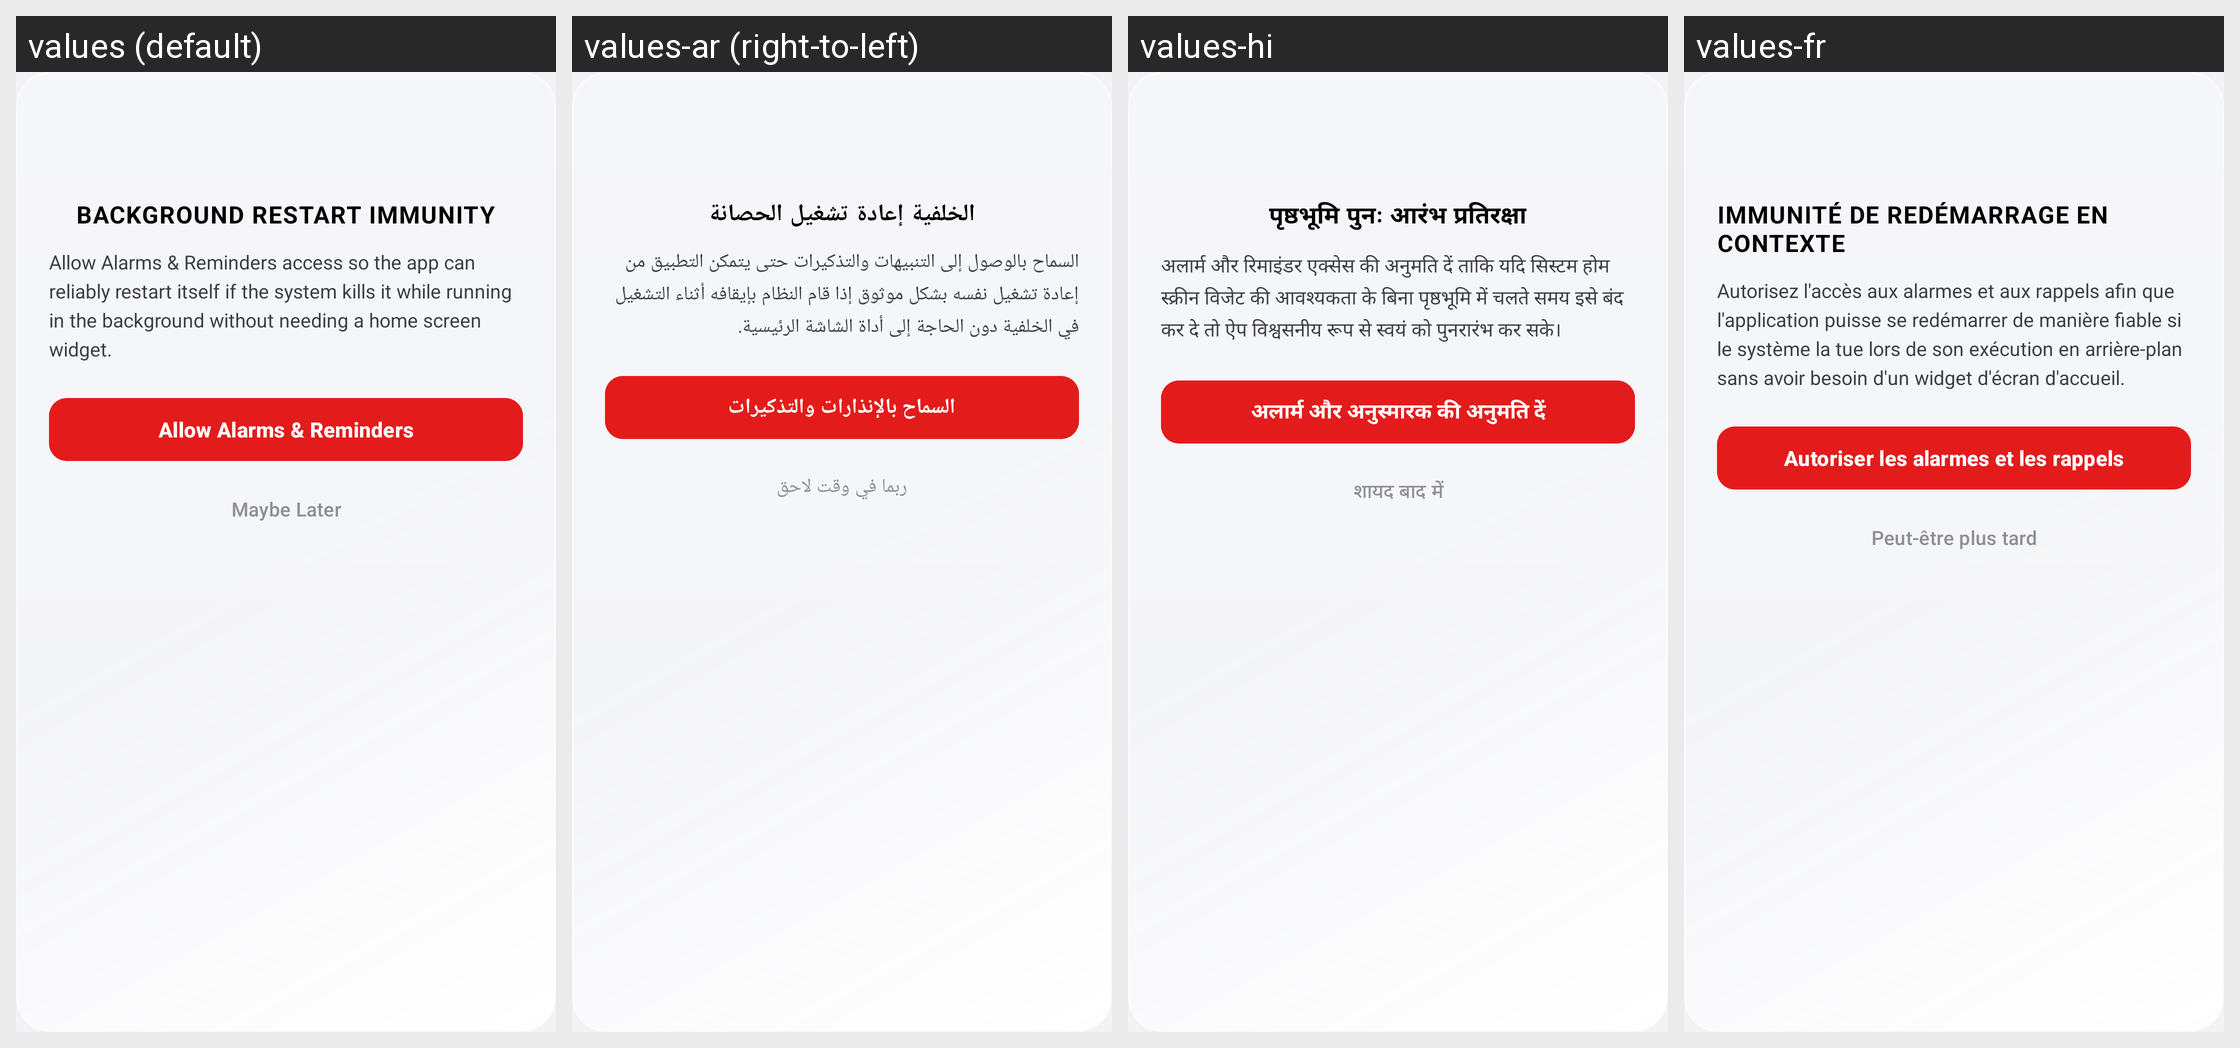

For this localized Android screen grid, give each drawn string resource with its value in every locale shown.
Android screen res/layout/dialog_exact_alarm_permission.xml rendered under 4 locales, left to right: values (default), values-ar (right-to-left), values-hi, values-fr. Device: Nexus 5 (rendered at 1080×1920; each locale shown at half size, 540×960, under a caption strip naming it); theme Theme.MockLocation.
Other locales in the repository, not shown: values-de, values-es, values-ja, values-pt, values-ru, values-zh.
Strings drawn on this screen, with the default value and each locale's value (text and hints the layout hard-codes, and strings that could not be matched under every locale, appear in the picture but are not listed):

exact_alar_background_restart_immunity
  values: BACKGROUND RESTART IMMUNITY
  values-ar: الخلفية إعادة تشغيل الحصانة
  values-hi: पृष्ठभूमि पुनः आरंभ प्रतिरक्षा
  values-fr: IMMUNITÉ DE REDÉMARRAGE EN CONTEXTE

exact_alar_allow_alarms_reminders_access_so
  values: Allow Alarms & Reminders access so the app can reliably restart itself if the system kills it while running in the background without needing a home screen widget.
  values-ar: السماح بالوصول إلى التنبيهات والتذكيرات حتى يتمكن التطبيق من إعادة تشغيل نفسه بشكل موثوق إذا قام النظام بإيقافه أثناء التشغيل في الخلفية دون الحاجة إلى أداة الشاشة الرئيسية.
  values-hi: अलार्म और रिमाइंडर एक्सेस की अनुमति दें ताकि यदि सिस्टम होम स्क्रीन विजेट की आवश्यकता के बिना पृष्ठभूमि में चलते समय इसे बंद कर दे तो ऐप विश्वसनीय रूप से स्वयं को पुनरारंभ कर सके।
  values-fr: Autorisez l'accès aux alarmes et aux rappels afin que l'application puisse se redémarrer de manière fiable si le système la tue lors de son exécution en arrière-plan sans avoir besoin d'un widget d'écran d'accueil.

exact_alar_allow_alarms_reminders
  values: Allow Alarms & Reminders
  values-ar: السماح بالإنذارات والتذكيرات
  values-hi: अलार्म और अनुस्मारक की अनुमति दें
  values-fr: Autoriser les alarmes et les rappels

exact_alar_maybe_later
  values: Maybe Later
  values-ar: ربما في وقت لاحق
  values-hi: शायद बाद में
  values-fr: Peut-être plus tard
